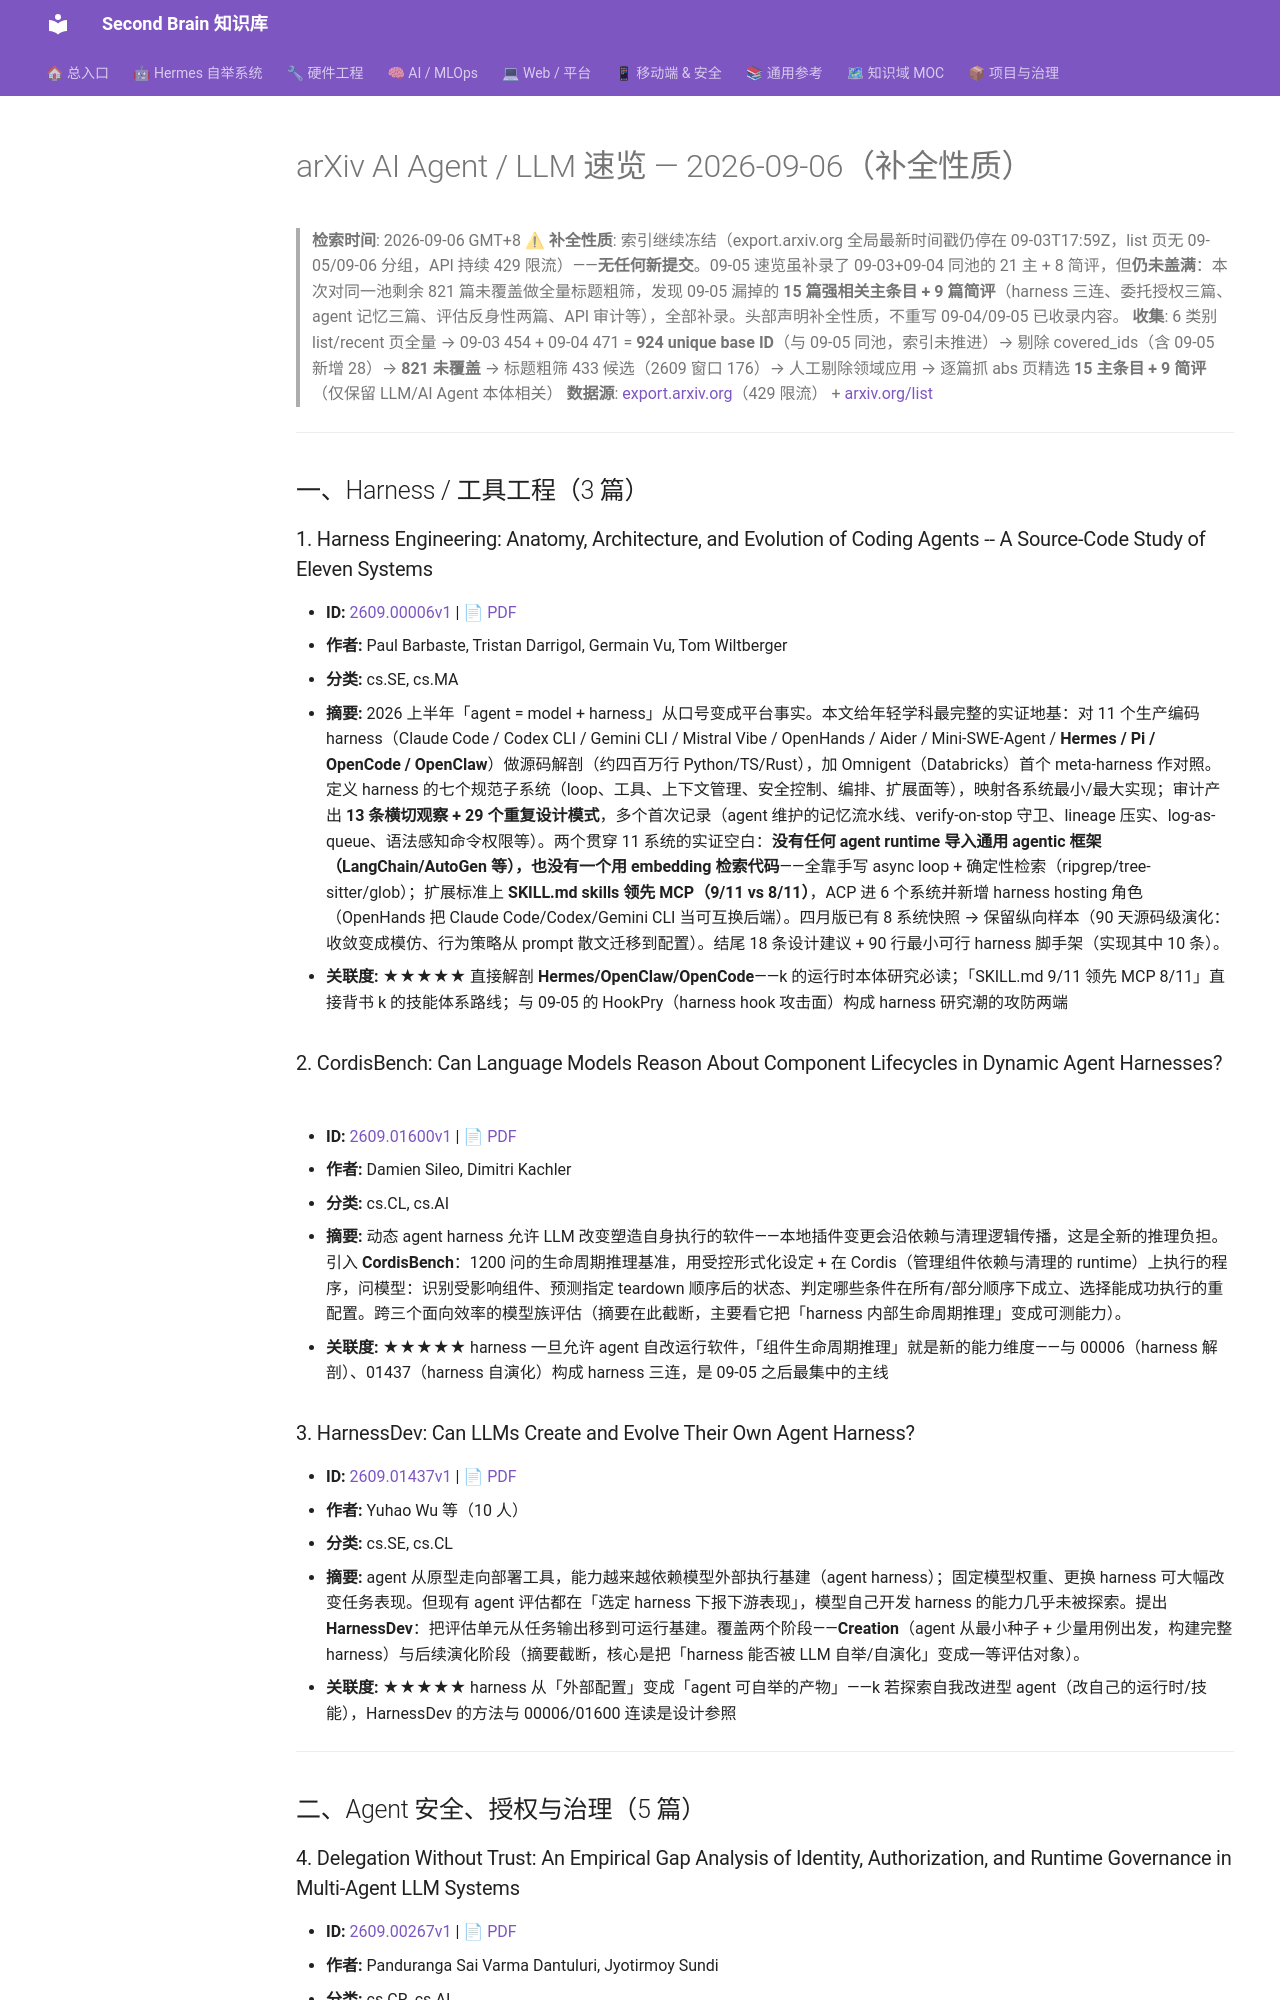

repository: mo9652962-ai/second-brain · page: kb/knowledge/Research/arxiv-2026-09-06-agent-llm/index.html · generator: mkdocs

---
aliases:
  - arxiv-2026-09-06-agent-llm
  - arxiv-agent-llm-2026-09-06
tags: [arxiv, research, ai-agent, llm, daily]
created: 2026-09-06
updated: 2026-09-06
status: adopted
source: arxiv.org list pages + abs pages（API 429 限流期间，补全性质）
---

# arXiv AI Agent / LLM 速览 — 2026-09-06（补全性质）

> **检索时间**: 2026-09-06 GMT+8
> **⚠ 补全性质**: 索引继续冻结（export.arxiv.org 全局最新时间戳仍停在 09-03T17:59Z，list 页无 09-05/09-06 分组，API 持续 429 限流）——**无任何新提交**。09-05 速览虽补录了 09-03+09-04 同池的 21 主 + 8 简评，但**仍未盖满**：本次对同一池剩余 821 篇未覆盖做全量标题粗筛，发现 09-05 漏掉的 **15 篇强相关主条目 + 9 篇简评**（harness 三连、委托授权三篇、agent 记忆三篇、评估反身性两篇、API 审计等），全部补录。头部声明补全性质，不重写 09-04/09-05 已收录内容。
> **收集**: 6 类别 list/recent 页全量 → 09-03 454 + 09-04 471 = **924 unique base ID**（与 09-05 同池，索引未推进）→ 剔除 covered_ids（含 09-05 新增 28）→ **821 未覆盖** → 标题粗筛 433 候选（2609 窗口 176）→ 人工剔除领域应用 → 逐篇抓 abs 页精选 **15 主条目 + 9 简评**（仅保留 LLM/AI Agent 本体相关）
> **数据源**: [export.arxiv.org](https://export.arxiv.org)（429 限流） + [arxiv.org/list](https://arxiv.org/list/cs.AI/recent)

---

## 一、Harness / 工具工程（3 篇）

### 1. Harness Engineering: Anatomy, Architecture, and Evolution of Coding Agents -- A Source-Code Study of Eleven Systems

- **ID:** [2609.00006v1](https://arxiv.org/abs/2609.00006v1) | [📄 PDF](https://arxiv.org/pdf/2609.00006v1)
- **作者:** Paul Barbaste, Tristan Darrigol, Germain Vu, Tom Wiltberger
- **分类:** cs.SE, cs.MA
- **摘要:** 2026 上半年「agent = model + harness」从口号变成平台事实。本文给年轻学科最完整的实证地基：对 11 个生产编码 harness（Claude Code / Codex CLI / Gemini CLI / Mistral Vibe / OpenHands / Aider / Mini-SWE-Agent / **Hermes / Pi / OpenCode / OpenClaw**）做源码解剖（约四百万行 Python/TS/Rust），加 Omnigent（Databricks）首个 meta-harness 作对照。定义 harness 的七个规范子系统（loop、工具、上下文管理、安全控制、编排、扩展面等），映射各系统最小/最大实现；审计产出 **13 条横切观察 + 29 个重复设计模式**，多个首次记录（agent 维护的记忆流水线、verify-on-stop 守卫、lineage 压实、log-as-queue、语法感知命令权限等）。两个贯穿 11 系统的实证空白：**没有任何 agent runtime 导入通用 agentic 框架（LangChain/AutoGen 等），也没有一个用 embedding 检索代码**——全靠手写 async loop + 确定性检索（ripgrep/tree-sitter/glob）；扩展标准上 **SKILL.md skills 领先 MCP（9/11 vs 8/11）**，ACP 进 6 个系统并新增 harness hosting 角色（OpenHands 把 Claude Code/Codex/Gemini CLI 当可互换后端）。四月版已有 8 系统快照 → 保留纵向样本（90 天源码级演化：收敛变成模仿、行为策略从 prompt 散文迁移到配置）。结尾 18 条设计建议 + 90 行最小可行 harness 脚手架（实现其中 10 条）。
- **关联度:** ★★★★★ 直接解剖 **Hermes/OpenClaw/OpenCode**——k 的运行时本体研究必读；「SKILL.md 9/11 领先 MCP 8/11」直接背书 k 的技能体系路线；与 09-05 的 HookPry（harness hook 攻击面）构成 harness 研究潮的攻防两端

### 2. CordisBench: Can Language Models Reason About Component Lifecycles in Dynamic Agent Harnesses?

- **ID:** [2609.01600v1](https://arxiv.org/abs/2609.01600v1) | [📄 PDF](https://arxiv.org/pdf/2609.01600v1)
- **作者:** Damien Sileo, Dimitri Kachler
- **分类:** cs.CL, cs.AI
- **摘要:** 动态 agent harness 允许 LLM 改变塑造自身执行的软件——本地插件变更会沿依赖与清理逻辑传播，这是全新的推理负担。引入 **CordisBench**：1200 问的生命周期推理基准，用受控形式化设定 + 在 Cordis（管理组件依赖与清理的 runtime）上执行的程序，问模型：识别受影响组件、预测指定 teardown 顺序后的状态、判定哪些条件在所有/部分顺序下成立、选择能成功执行的重配置。跨三个面向效率的模型族评估（摘要在此截断，主要看它把「harness 内部生命周期推理」变成可测能力）。
- **关联度:** ★★★★★ harness 一旦允许 agent 自改运行软件，「组件生命周期推理」就是新的能力维度——与 00006（harness 解剖）、01437（harness 自演化）构成 harness 三连，是 09-05 之后最集中的主线

### 3. HarnessDev: Can LLMs Create and Evolve Their Own Agent Harness?

- **ID:** [2609.01437v1](https://arxiv.org/abs/2609.01437v1) | [📄 PDF](https://arxiv.org/pdf/2609.01437v1)
- **作者:** Yuhao Wu 等（10 人）
- **分类:** cs.SE, cs.CL
- **摘要:** agent 从原型走向部署工具，能力越来越依赖模型外部执行基建（agent harness）；固定模型权重、更换 harness 可大幅改变任务表现。但现有 agent 评估都在「选定 harness 下报下游表现」，模型自己开发 harness 的能力几乎未被探索。提出 **HarnessDev**：把评估单元从任务输出移到可运行基建。覆盖两个阶段——**Creation**（agent 从最小种子 + 少量用例出发，构建完整 harness）与后续演化阶段（摘要截断，核心是把「harness 能否被 LLM 自举/自演化」变成一等评估对象）。
- **关联度:** ★★★★★ harness 从「外部配置」变成「agent 可自举的产物」——k 若探索自我改进型 agent（改自己的运行时/技能），HarnessDev 的方法与 00006/01600 连读是设计参照

---

## 二、Agent 安全、授权与治理（5 篇）
